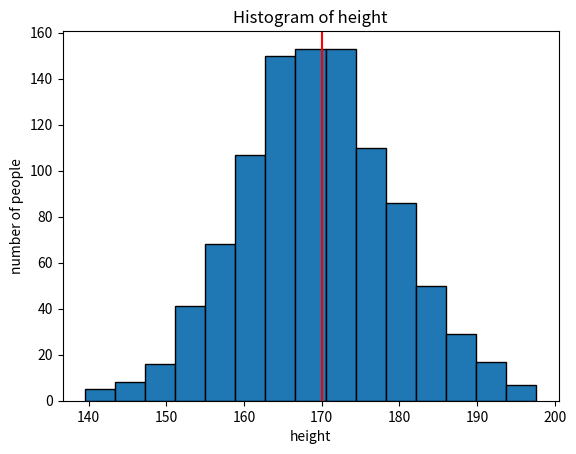
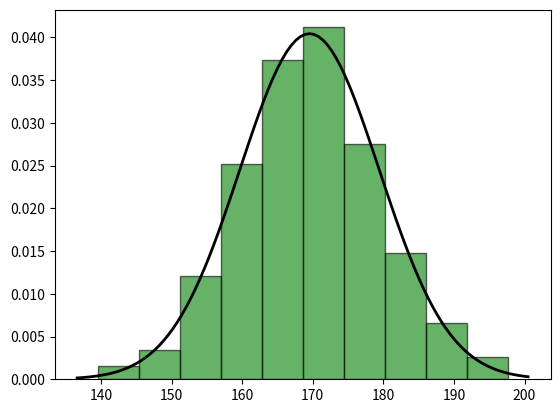

Generate these figures, in order, with matplotlib:
# probability distribution


# random variable --A variable that can take on different numercial values each associated with some values of probablilty
# there are two kind of variable
# if head comes , you win 1 dollar , if tail comes , you lose 1  X outcome of the expt and Y reward of the coin toss and is cal
# is called random variable
# value of Y it takes are 1, -1 so probabability 0.5 0.5
# Y is the discrete random variable because can take value finite number of values ,
# COUNTABLY INFINITE ---> they can be countable



# example 2 ---->
# rolling two dice
# y REPRESENTS THE SUM OF  THE NUMBERS APPEARING WHEN TWO DICE ARE ROLLED
# (1,1) ,(1,2) , ( 1,3) , (1,5 ) AND (1,6)
 # Y CAN TAKE 2,3,4,5,6,7,,8,9,10,11,12  TTL OF 11 VALUES


# example 3
# Z represents the outcome of a dice roll
# z={ 1,2,3,4,5,6}
# rule is IF YOUR ROLL A 1,2,3 = WIN 2 DOLLARS
# IF ROL A 4,5,6 YOU WIN 5 DOLLARS
# Y CAN TAKE TWO VALUES ON LY 2 , 45

# SO the probability distribution of W IS 2,5
# FOR 2 IT IS 1/2 = .5     AND FOR 5   ___. .5

# PROBABILITY DISTRIBUTION IT  DESCRIBE PROBABILITY ARE DISTRIBUTED OVER THE  VALUES OF THE RANDOM VARIABLE
#  IF THE RANDOM VARIABLE IS DISCRETE THE PROBALITY DISTIBUTON IS A TABLE
# IF THE RANDOM VARIABLE IS CONTINUOUS ,IT WOULD MOST LIKELY BE CURVE

# Example  3 red balls and 2 blue balls
# random x ---> represents the number of red balls drawn when two balls are drawn without replacements
# two balls are drasn without replcaement

# 1st case --> ist ball blue , 2nd ball is also blue( x=0 )
# 2 case ---> ist ball red , 2nd balll is red  x =1
# 3rd case  ---> ist ball red , 2nd ball is blue x=1
# 4th case ---> ist ball red , 2nd ball red x=2


# x can take up : 0,1,2
# these  are dependent events
# x canp(x=0 ) = 2/5 * 1/4 = 1/10

# probablity (

#   WHAT ARE THE CONTINUOUS RANDOM VARIABLES
# It cant take any any values  ini a given range
# eg the hieght of people
# there is no finite values so probability of a continous variable  taking a specific value is zero
#     X( represents teh height of students in a class )

# P(X=165.8) =0  BECAUSE 1/ INFINITY IS ZERO
# In this case focus is probability of a random variable falling within a range of value
# ex probalibility of x falling between 162 and 164 cm


# Histogram : T he  range of variable is divided into intervals ( bins ) and height represents the height counted
# and ploted


# generating  a 1000 random height  from a normal distribution
import matplotlib.pyplot as plt
import numpy as np
import pandas as pd
import seaborn as sns
np.random.seed(0)
height =np.random.normal(loc=170,scale=10,size=1000)
# the normal distribution has two parameter mean std
# mean =170(  and std dev = 10  , and size =1000
print(height)
# normal distributaion is also called as gaussian distribution
# a probability distibution in which most values are centered around mean and fewer values occurs
# as we go away from the mean in either direction
# a bell shaped curved
# four characterstics are
# shape is symmetrical
# the mean is equal to mean = mode
# most of teh values are near the mean
# THE AREA UNDER THE CURVE IS ALWAYS EQUAL TO ONE
plt.hist(height, bins=15 , edgecolor='black',)

plt.title('Histogram of height')
plt.xlabel('height')
plt.ylabel('number of people')
plt.axvline(x=170, color='red')
plt.show()



# approximatley 3.86 is the width of each bin



# REVERSE THING
from scipy.stats import norm
mu,std=norm.fit(height)
# find mu and std sigma so that the data follows a vell curve
 # it is called the estimation of parameter
plt.hist(height,bins =10,density =True, alpha =0.6 ,color='g',edgecolor='black')
         # plot the PDF
         # fetching max and min values on x
xmin,xmax=plt.xlim()
x=np.linspace(xmin,xmax,100)
# p represent the probablity p.pdf it is probability density
p=norm.pdf(x,mu,std)
plt.plot(x,p,'k',linewidth=2)
plt.show()
# it is probability density curve for height /probability distibution of heights

# the area under the curve is the value of y
# P9X=150 =0 , Curve density of  x = 150 =.004 and P(X=160) =0 prob density for x =160 =.020
# area under to point s is  ie x to be lying 150 and 160 cm will be equal # to area under the curve
